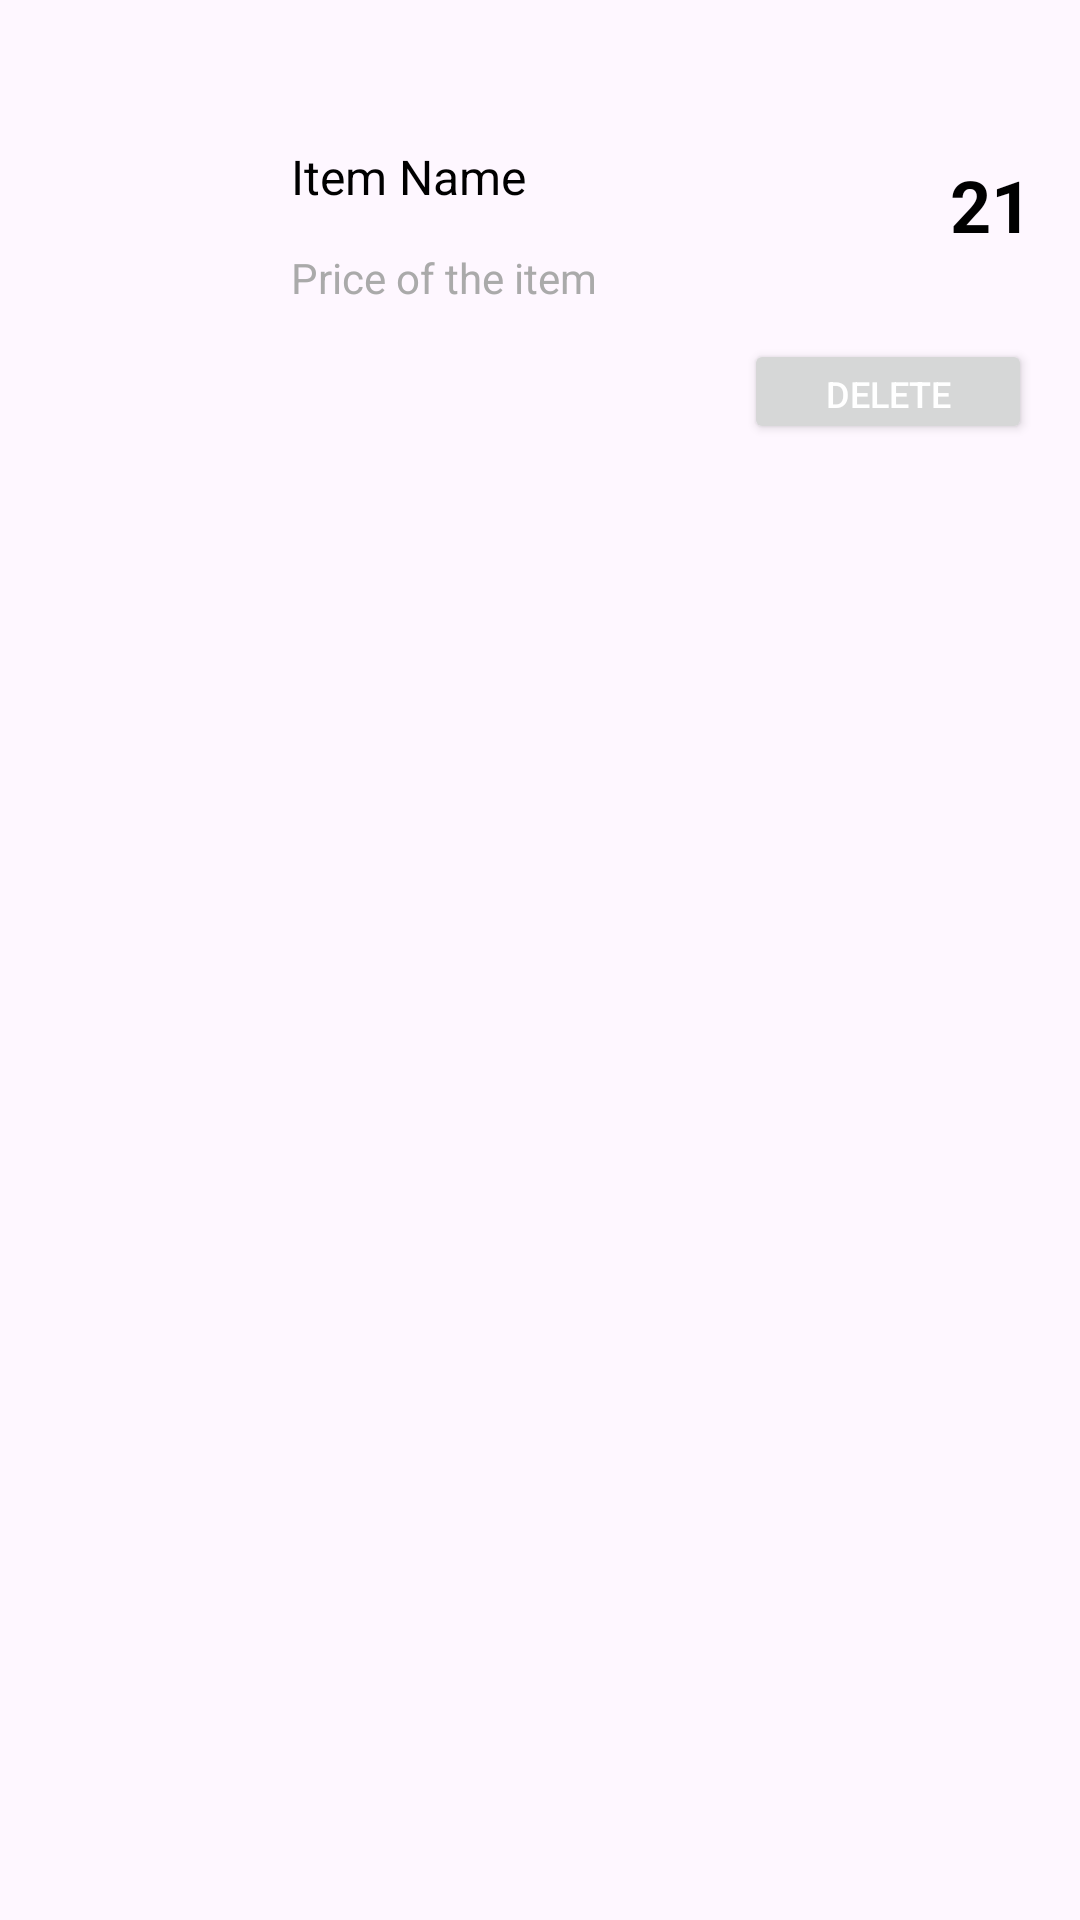

Layout XML and referenced resources for this Android screen:
<!-- AndroidManifest.xml: application theme Theme.BuddyCart -->
<!-- res/layout/cart_item.xml -->
<?xml version="1.0" encoding="utf-8"?>
<androidx.constraintlayout.widget.ConstraintLayout xmlns:android="http://schemas.android.com/apk/res/android"
    xmlns:app="http://schemas.android.com/apk/res-auto"
    xmlns:tools="http://schemas.android.com/tools"
    android:layout_width="match_parent"
    android:layout_height="160dp"
    android:layout_marginBottom="8dp"
    android:background="@drawable/rounded_white_background"
    android:padding="16dp">

    <LinearLayout
        android:id="@+id/llItemInfo"
        android:layout_width="207dp"
        android:layout_height="62dp"
        android:layout_marginStart="9dp"
        android:layout_marginTop="32dp"
        android:layout_marginEnd="35dp"
        android:orientation="vertical"
        android:textAlignment="center"
        app:layout_constraintEnd_toStartOf="@+id/tvQuantity"
        app:layout_constraintStart_toEndOf="@+id/imageView"
        app:layout_constraintTop_toTopOf="parent">

        <TextView
            android:id="@+id/tvItemName"
            android:layout_width="match_parent"
            android:layout_height="35dp"
            android:text="Item Name"
            android:textAlignment="textStart"
            android:textColor="@android:color/black"
            android:textSize="16sp" />

        <TextView
            android:id="@+id/tvItemPrice"
            android:layout_width="match_parent"
            android:layout_height="31dp"
            android:text="Price of the item"
            android:textColor="@android:color/darker_gray"
            android:textSize="14sp" />
    </LinearLayout>

    <TextView
        android:id="@+id/tvQuantity"
        android:layout_width="wrap_content"
        android:layout_height="wrap_content"
        android:layout_marginTop="36dp"
        android:text="21"
        android:textAlignment="center"
        android:textColor="@android:color/black"
        android:textSize="24sp"
        android:textStyle="bold"
        app:layout_constraintEnd_toEndOf="parent"
        app:layout_constraintTop_toTopOf="parent" />

    <LinearLayout
        android:id="@+id/llControlButtons"
        android:layout_width="96dp"
        android:layout_height="35dp"
        android:layout_marginTop="3dp"
        android:orientation="horizontal"
        app:layout_constraintEnd_toEndOf="parent"
        app:layout_constraintTop_toBottomOf="@+id/llItemInfo">



        <Button
            android:id="@+id/btnDelete"
            android:layout_width="match_parent"
            android:layout_height="match_parent"
            android:text="Delete"
            android:textColor="@android:color/white"
            android:textSize="12sp" />
    </LinearLayout>

    <ImageView
        android:id="@+id/imageView"
        android:layout_width="94dp"
        android:layout_height="88dp"
        android:layout_marginTop="16dp"
        app:layout_constraintEnd_toStartOf="@+id/llItemInfo"
        app:layout_constraintStart_toStartOf="parent"
        app:layout_constraintTop_toTopOf="parent"
        tools:srcCompat="@tools:sample/backgrounds/scenic" />

</androidx.constraintlayout.widget.ConstraintLayout>
<!-- resources referenced by this layout -->
<resources>
  <style name="Theme.BuddyCart" parent="Theme.MaterialComponents.Light.NoActionBar">
          
          <item name="colorPrimary">#00B300</item>
          <item name="colorPrimaryVariant">#008000</item>
          <item name="colorOnPrimary">@android:color/white</item>
          
          <item name="colorSecondary">#0071DC</item>
          <item name="colorSecondaryVariant">#005CB2</item>
          <item name="colorOnSecondary">@android:color/white</item>
          
          <item name="android:statusBarColor">?attr/colorPrimaryVariant</item>
      </style>
</resources>
